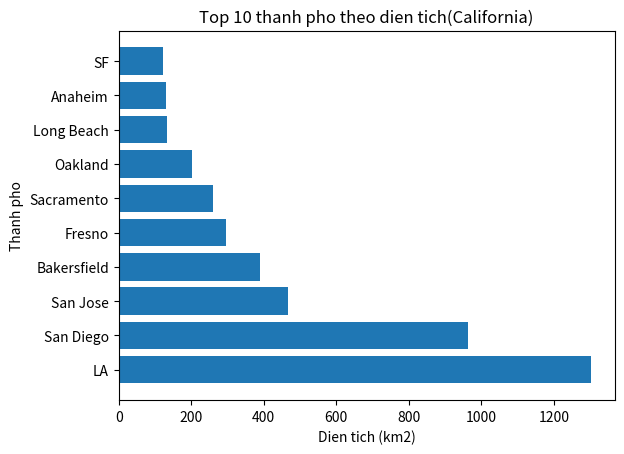

Write the Python code that produced this figure.
import matplotlib.pyplot as plt
cities = ['LA', 'San Diego', 'San Jose', 'SF', 'Fresno', 'Sacramento', 'Long Beach', 'Oakland', 'Bakersfield', 'Anaheim']
areas = [1302, 964, 467, 121, 297, 259, 133, 202, 389, 131]
data = list(zip(cities, areas))
data.sort(key=lambda x: x[1], reverse=True)
cities_sorted, areas_sorted = zip(*data)
plt.barh(cities_sorted, areas_sorted)
plt.title('Top 10 thanh pho theo dien tich(California)')
plt.xlabel('Dien tich (km2)')
plt.ylabel('Thanh pho')
plt.show()
